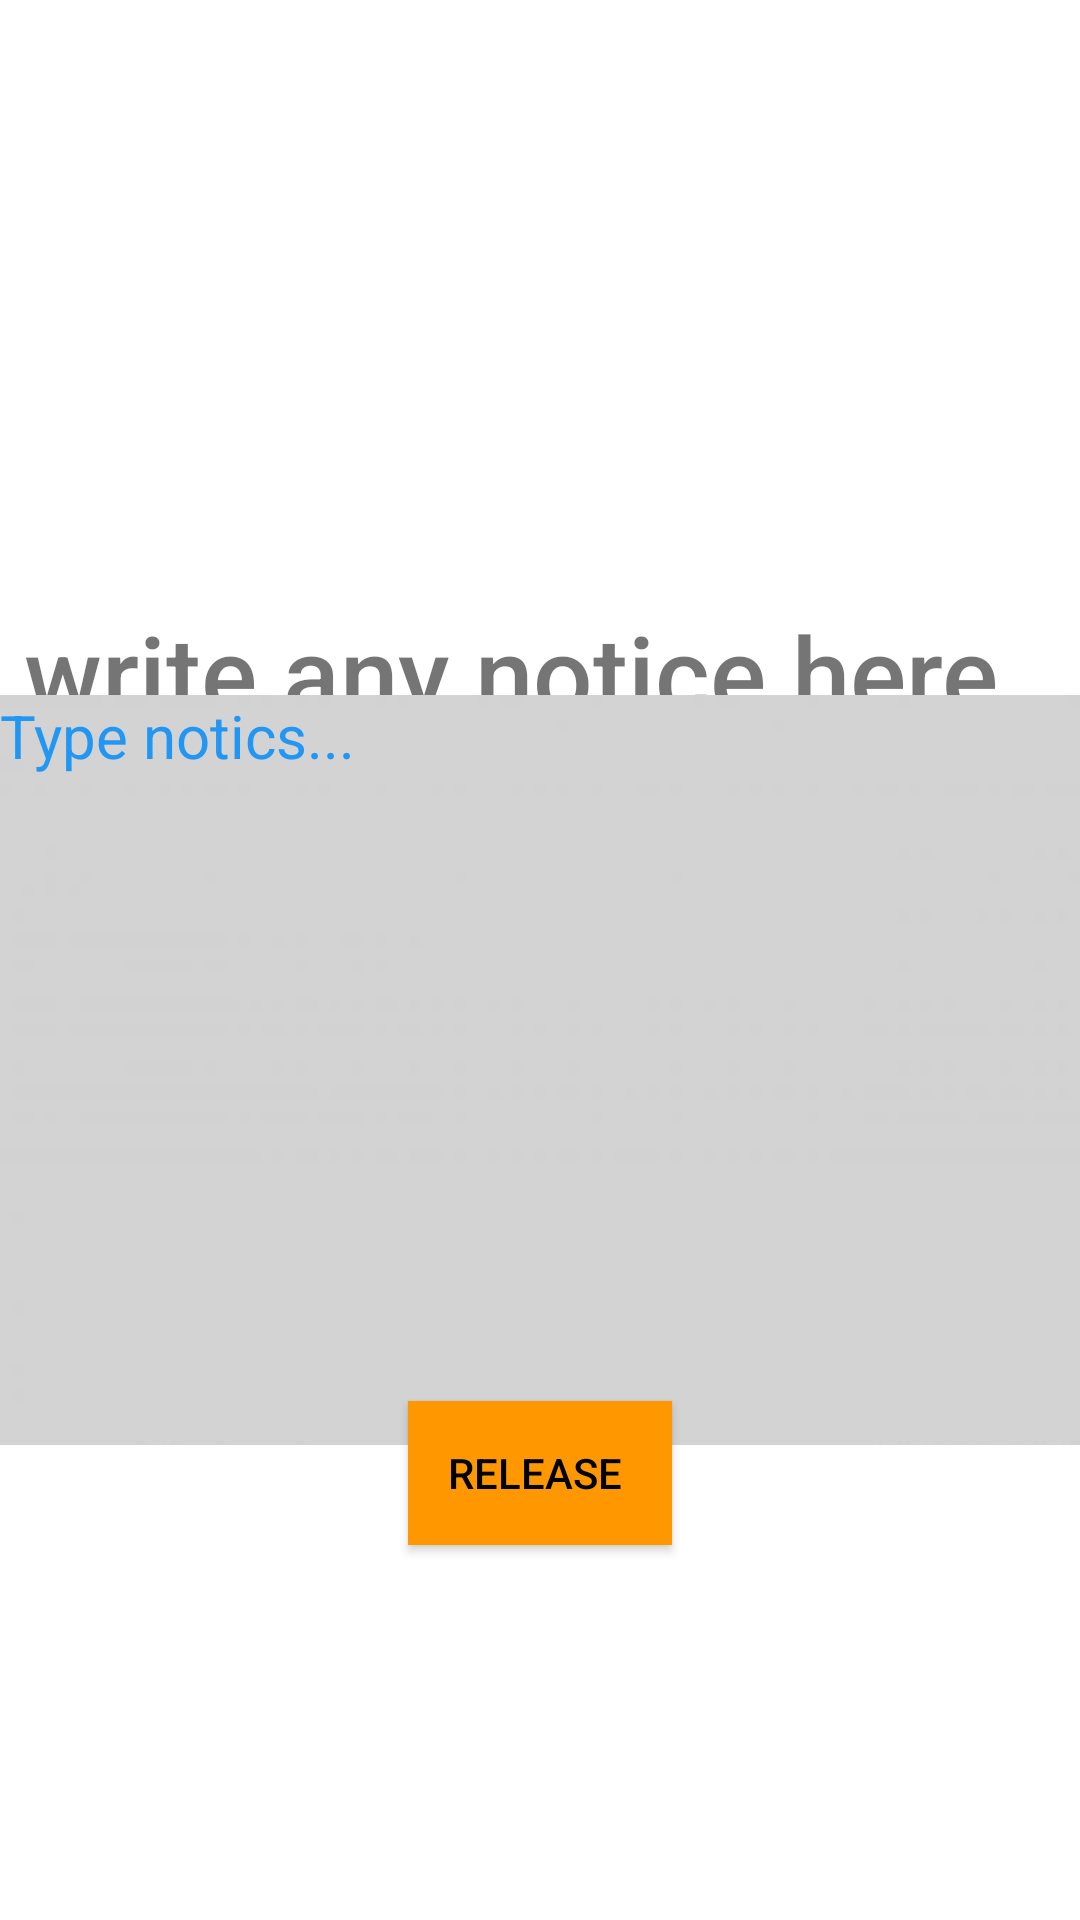

This screen was rendered from an Android layout file. Write that file and the resources it references.
<!-- AndroidManifest.xml: application theme Theme.Mad_project -->
<!-- res/layout/activity_release_notice.xml -->
<?xml version="1.0" encoding="utf-8"?>
<androidx.constraintlayout.widget.ConstraintLayout xmlns:android="http://schemas.android.com/apk/res/android"
    xmlns:app="http://schemas.android.com/apk/res-auto"
    xmlns:tools="http://schemas.android.com/tools"
    android:layout_width="match_parent"
    android:layout_height="match_parent"
    tools:context=".release_notice">

    <ImageView
        android:id="@+id/imageView5"
        android:layout_width="273dp"
        android:layout_height="193dp"
        app:layout_constraintBottom_toBottomOf="parent"
        app:layout_constraintEnd_toEndOf="parent"
        app:layout_constraintStart_toStartOf="parent"
        app:layout_constraintTop_toTopOf="parent"
        app:layout_constraintVertical_bias="0.079"
        app:srcCompat="@drawable/notics_board" />

    <TextView
        android:id="@+id/textView3"
        android:layout_width="wrap_content"
        android:layout_height="48dp"
        android:fontFamily="sans-serif-medium"
        android:gravity="center"
        android:text="write any notice here.."

        android:textSize="35sp"
        app:layout_constraintBottom_toBottomOf="parent"
        app:layout_constraintEnd_toEndOf="parent"
        app:layout_constraintHorizontal_bias="0.504"
        app:layout_constraintStart_toStartOf="parent"
        app:layout_constraintTop_toTopOf="parent"
        app:layout_constraintVertical_bias="0.338" />

    <EditText
        android:id="@+id/t1"
        android:layout_width="match_parent"
        android:layout_height="250dp"
        android:background="@drawable/bc"
        android:gravity="top"
        android:hint="Type notics..."
        android:textColorHint="@color/borderColor"
        android:textSize="20sp"
        app:layout_constraintBottom_toBottomOf="parent"
        app:layout_constraintTop_toTopOf="parent"
        app:layout_constraintVertical_bias="0.594"
        tools:layout_editor_absoluteX="0dp" />

    <Button
        android:id="@+id/button12"
        android:layout_width="wrap_content"
        android:layout_height="wrap_content"
        android:layout_gravity="center_horizontal"
        android:background="@color/btnbgColor"
        android:backgroundTint="@color/btnbgColor"
        android:onClick="insert_data"
        android:padding="10dp"
        android:text="Release "
        android:textColor="#000"

        app:backgroundTint="@color/btnbgColor"
        app:layout_constraintBottom_toBottomOf="parent"
        app:layout_constraintEnd_toEndOf="parent"
        app:layout_constraintStart_toStartOf="parent"
        app:layout_constraintTop_toTopOf="parent"
        app:layout_constraintVertical_bias="0.789" />

</androidx.constraintlayout.widget.ConstraintLayout>
<!-- resources referenced by this layout -->
<resources>
  <color name="borderColor">#2196F3</color>
  <color name="btnbgColor">#FF9800</color>
  <!-- drawable bc: jpg bitmap (drawable-v24, 2872 bytes) -->
  <style name="Theme.Mad_project" parent="Theme.MaterialComponents.DayNight.NoActionBar">
          
          <item name="colorPrimary">@color/purple_500</item>
          <item name="colorPrimaryVariant">@color/purple_700</item>
          <item name="colorOnPrimary">@color/white</item>
          
          <item name="colorSecondary">@color/teal_200</item>
          <item name="colorSecondaryVariant">@color/teal_700</item>
          <item name="colorOnSecondary">@color/black</item>
          
          <item name="android:statusBarColor" tools:targetApi="l">?attr/colorPrimaryVariant</item>
          
      </style>
  <color name="purple_500">#FF6200EE</color>
  <color name="purple_700">#FF3700B3</color>
  <color name="white">#FFFFFFFF</color>
  <color name="teal_200">#FF03DAC5</color>
  <color name="teal_700">#FF018786</color>
  <color name="black">#FF000000</color>
</resources>
